Run: headless pygame with SDL's dummy video driver; simulated clock (each Clock.tick advances the game by its frame time, no real sleeping); random seed 0; keys injected as events and as key.get_pressed() state; no mouse input.
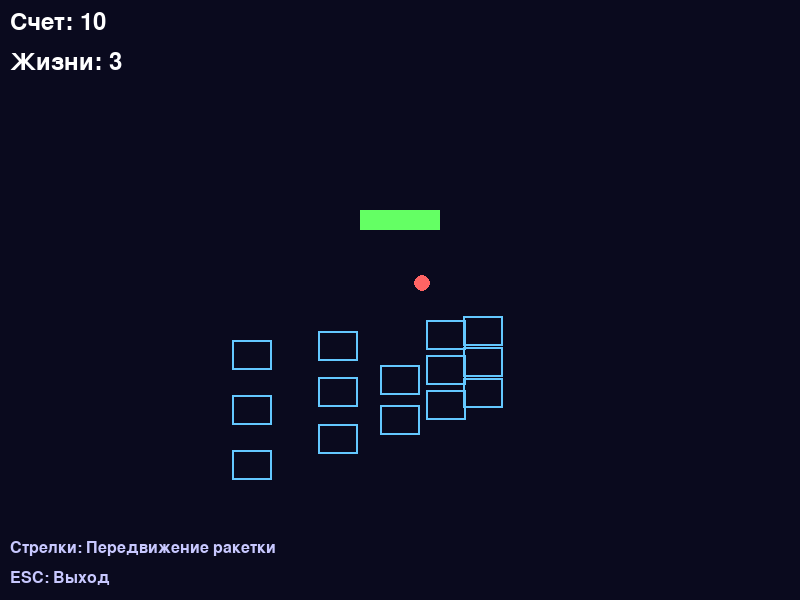
Frame 1 of 4 · flips 1–60 · no input
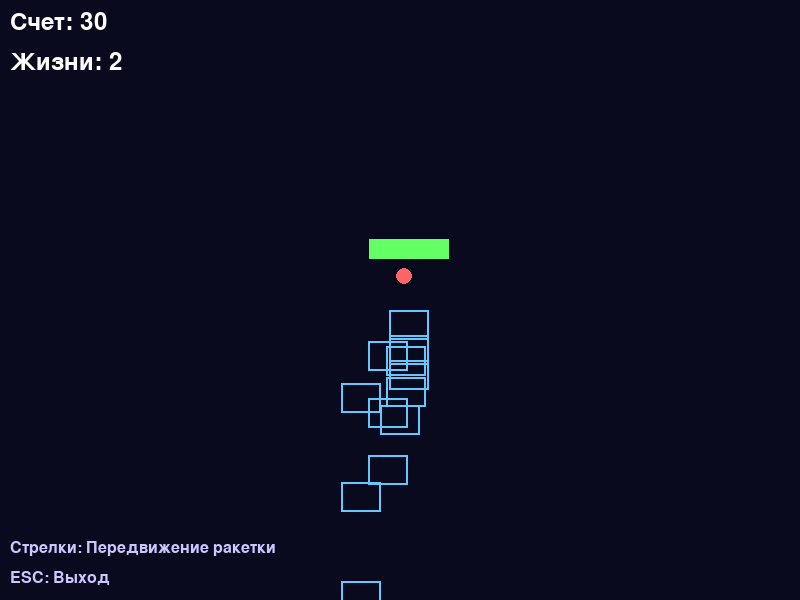
Frame 2 of 4 · flips 61–180 · tapped SPACE, RETURN · held RIGHT (→), D
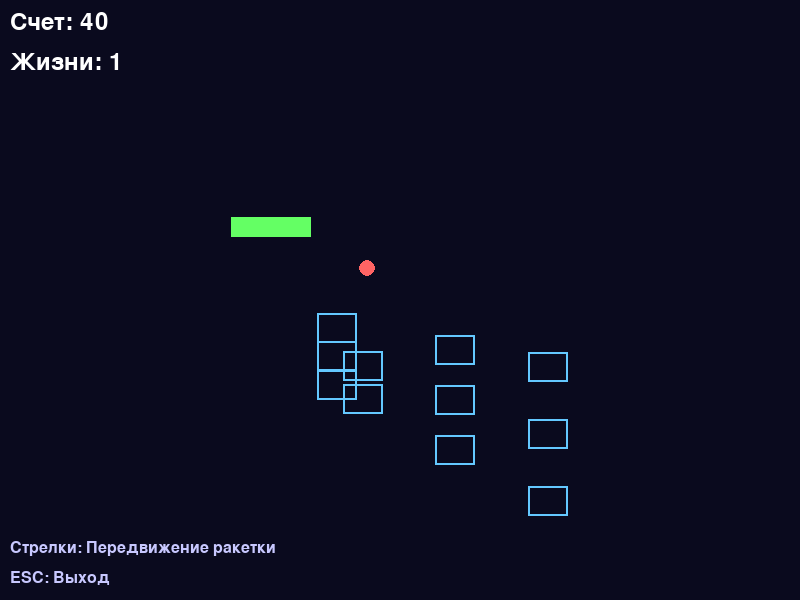
Frame 3 of 4 · flips 181–300 · held DOWN (↓), S
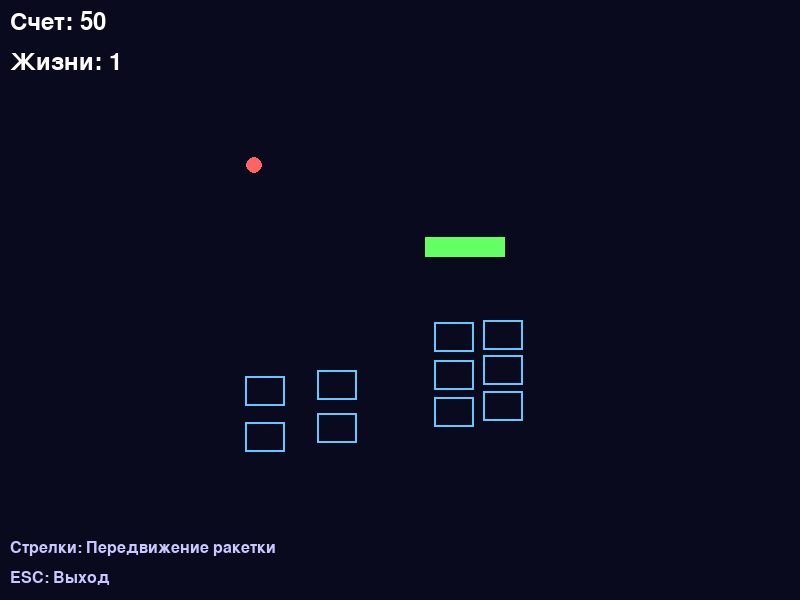
Frame 4 of 4 · flips 301–420 · held LEFT (←), A, UP (↑), W

The pygame program that drew these frames:

import pygame
import sys
import math
import random
 
pygame.init()
W, H = 800, 600
screen = pygame.display.set_mode((W, H))
clock = pygame.time.Clock()

### Создание класса для работы с 4D векторами 
class Vec4:
    def __init__(self, x=0, y=0, z=0, w=0):
        self.x, self.y, self.z, self.w = x, y, z, w
    
    def add(self, v): #Сложение двух 4D векторов (возвращает новый вектор равный сумме текущего и вектора v)
        return Vec4(self.x+v.x, self.y+v.y, self.z+v.z, self.w+v.w)
    
    def mul(self, s):#Умножение вектора на число (для изменения скорости/масштаба)
        return Vec4(self.x*s, self.y*s, self.z*s, self.w*s)
    
    def len(self): #Вычисление длины 4D вектора (теорема Пифагора)
        return math.sqrt(self.x*self.x + self.y*self.y + self.z*self.z + self.w*self.w)
    
    def norm(self): #Нормализация вектора
        l = self.len() #Вычисление длины вектора
        return Vec4(self.x/l, self.y/l, self.z/l, self.w/l) if l>0 else Vec4() #Делю каждую координату на длину, если вектор нулевой, возвращается нулевой вектор 

### Создание класса игры 
class Game:
    def __init__(self):
        # Создание мяча
        self.ball_pos = Vec4(0, 1, 0, 0)
        self.ball_vel = Vec4(0.5, 2, 0.3, 0.2).norm().mul(4)
        self.ball_r = 0.3
        # Создание ракетки
        self.pad_pos = Vec4(0, -2, 0, 0)
        self.pad_size = Vec4(2, 0.3, 1, 1)
        # Создание блоков
        self.blocks = []
        for i in range(-2, 3): # 5 по гориз
            for j in range(1, 4): # 3 по верт
                self.blocks.append({'pos': Vec4(i*1.5, j*1, 0, 0),
                                    'size': Vec4(1.2, 0.6, 1, 1),
                                    'active': True}) # активен/не разрушен
        # Игровые параметры
        self.score = 0
        self.lives = 3
        self.angle = 0

### Проекция 4D => 2D    
    def project(self, p):
        # Поворот в плоскости образованной осями x и w
        xr = p.x*math.cos(self.angle) - p.w*math.sin(self.angle) #аналогично 2D вращению(x = x*cos(0) - w*sin(0)
        wr = p.x*math.sin(self.angle) + p.w*math.cos(self.angle) #(x*sin(0) + w*cos(0))
        # Проекция на экран
        scale = 200/(wr + 5)
        return (xr*scale + W/2, p.y*scale + H/2)
    
### Игровой цикл    
    def update(self, dt, keys):
        # Движение ракетки
        if keys[pygame.K_LEFT]: self.pad_pos.x -= 5*dt
        if keys[pygame.K_RIGHT]: self.pad_pos.x += 5*dt
        if keys[pygame.K_UP]: self.pad_pos.w -= 5*dt
        if keys[pygame.K_DOWN]: self.pad_pos.w += 5*dt
        
        # Границы ракетки
        self.pad_pos.x = max(-3, min(3, self.pad_pos.x))
        self.pad_pos.w = max(-2, min(2, self.pad_pos.w))
        
        # Движение мяча
        self.ball_pos = self.ball_pos.add(self.ball_vel.mul(dt))
        
        # Столкновение со стенами
        if abs(self.ball_pos.x) > 4: self.ball_vel.x *= -1 # если мяч выходит за +-4, меняется направление по x
        if abs(self.ball_pos.y) > 3: self.ball_vel.y *= -1 # если мяч выходит за +-4, меняется направление по y
        if abs(self.ball_pos.w) > 2: self.ball_vel.w *= -1 # если мяч выходит за +-4, меняется направление по w
        
        # Столкновение с ракеткой
        # Для столкновения нужно совпадение в 3 измерениях: x, y и w
        dx = abs(self.ball_pos.x - self.pad_pos.x)
        dy = abs(self.ball_pos.y - self.pad_pos.y)
        dw = abs(self.ball_pos.w - self.pad_pos.w)
        
        if dx<1.2 and dy<0.5 and dw<0.5: #проверка на столкновение
            self.ball_vel.y = abs(self.ball_vel.y) #отскок мяча вверх
        
        # Столкновение с блоками
        for b in self.blocks:
            if not b['active']: 
                continue
            # Расстояние до блока (только по x и y)
            dx = abs(self.ball_pos.x - b['pos'].x)
            dy = abs(self.ball_pos.y - b['pos'].y)
            if dx<0.7 and dy<0.5: #Проверка на столкновение
                b['active'] = False #Разрушение блока
                self.score += 10
                self.ball_vel.y *= -1 #Отскок мяча
        
        # Потеря мяча
        if self.ball_pos.y < -3: #мяч упал ниже ракетки
            self.lives -= 1
            self.ball_pos = Vec4(0, 1, 0, 0) #респавн мяча
            self.ball_vel = Vec4(random.uniform(-1,1), 2, 0, 0).norm().mul(4) #случайная скорость
        # Вращение камеры
        self.angle += dt*0.5

### Отрисовка игры    
    def draw(self):
        screen.fill((10,10,30))
        
        # Блоки
        for b in self.blocks:
            if not b['active']: 
                continue
            x, y = self.project(b['pos'])
            pygame.draw.rect(screen, (100,200,255), (x-20, y-15, 40, 30), 2) # (x-20, y-15) - верхний левый угол; (40, 30) - ширина и высота; 2 - толщина границы
        
        # Мяч
        bx, by = self.project(self.ball_pos)
        pygame.draw.circle(screen, (255,100,100), (int(bx), int(by)), 8) # (int(bx), int(by)) - центр круга; 8 - радиус в пикселях
        
        # Ракетка
        px, py = self.project(self.pad_pos)
        pygame.draw.rect(screen, (100,255,100), (px-40, py-10, 80, 20)) # (px-40, py-10) - верхний левый угол; (80, 20) - ширина и высота
        
        # Текст
        font = pygame.font.SysFont(None, 36)
        screen.blit(font.render(f"Счет: {self.score}", 1, (255,255,255)), (10,10))
        screen.blit(font.render(f"Жизни: {self.lives}", 1, (255,255,255)), (10,50))
        
        # Инструкция
        small = pygame.font.SysFont(None, 24)
        screen.blit(small.render("Стрелки: Передвижение ракетки", 1, (200,200,255)), (10, H-60))
        screen.blit(small.render("ESC: Выход", 1, (200,200,255)), (10, H-30))
 
def main():
    game = Game()
    
    while True:
        dt = clock.tick(60)/1000 # clock.tick(60) ограничивает фпс до 60 кадров в секунду
        
        for e in pygame.event.get():
            if e.type == pygame.QUIT or (e.type == pygame.KEYDOWN and e.key == pygame.K_ESCAPE):
                pygame.quit()
                sys.exit()
        
        keys = pygame.key.get_pressed()
        game.update(dt, keys)
        game.draw()
        pygame.display.flip()
 
if __name__ == "__main__":
    main()
